The GitHub repository KinshukP/marine-debris-classifier contains a labelled image folder "SOUVIK" with 2 categories: no plastic, plastic. Examples follow, each with its label.

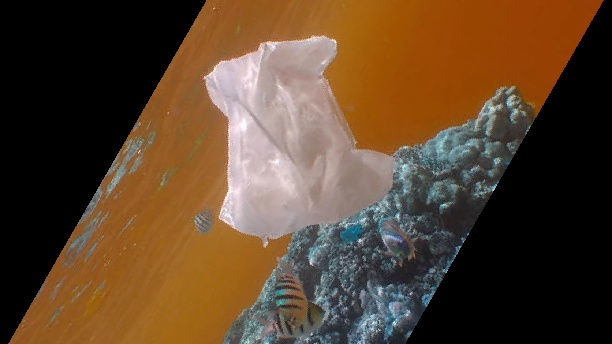
Label: plastic

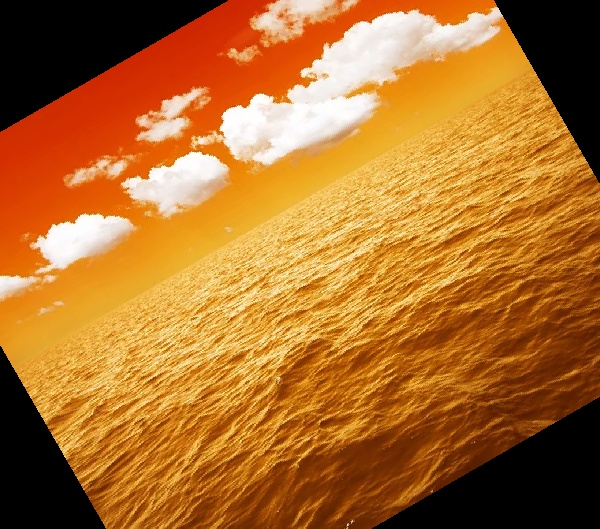
Label: no plastic

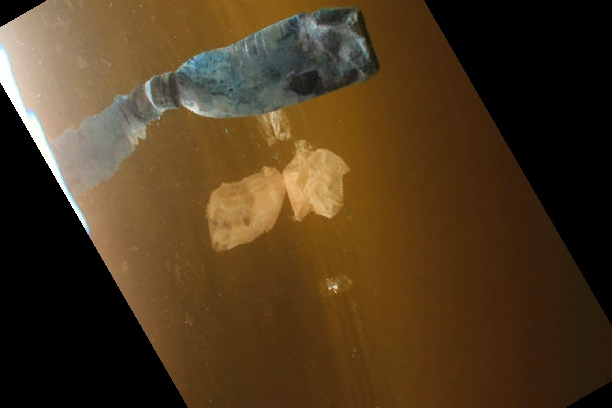
Label: plastic

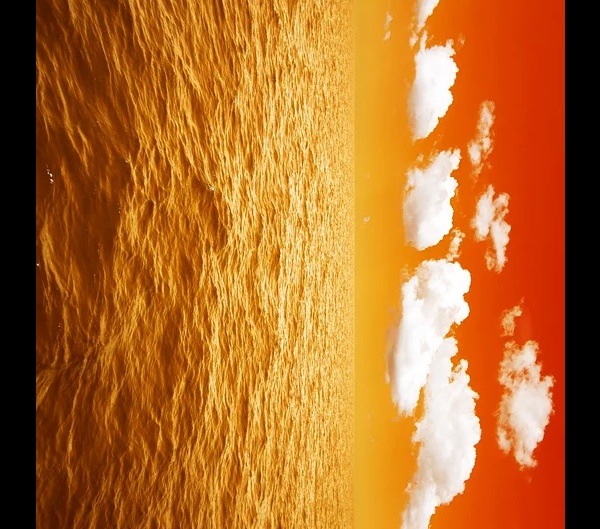
Label: no plastic

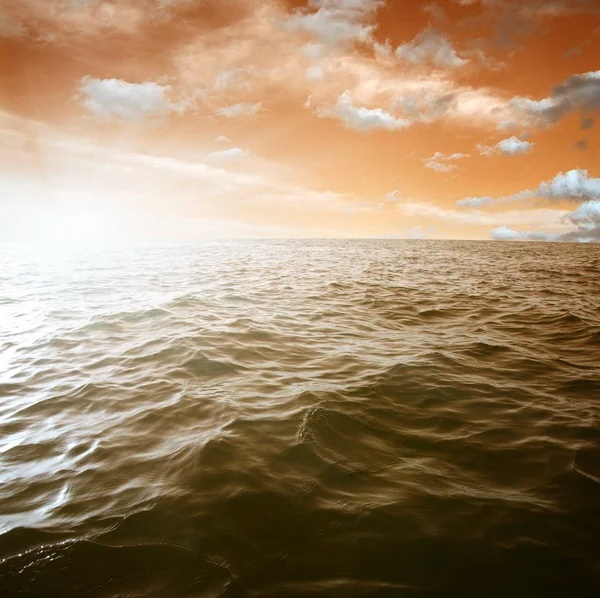
Label: no plastic

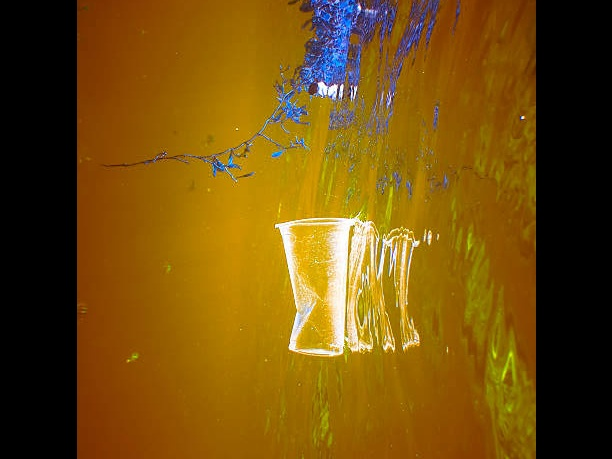
Label: plastic
